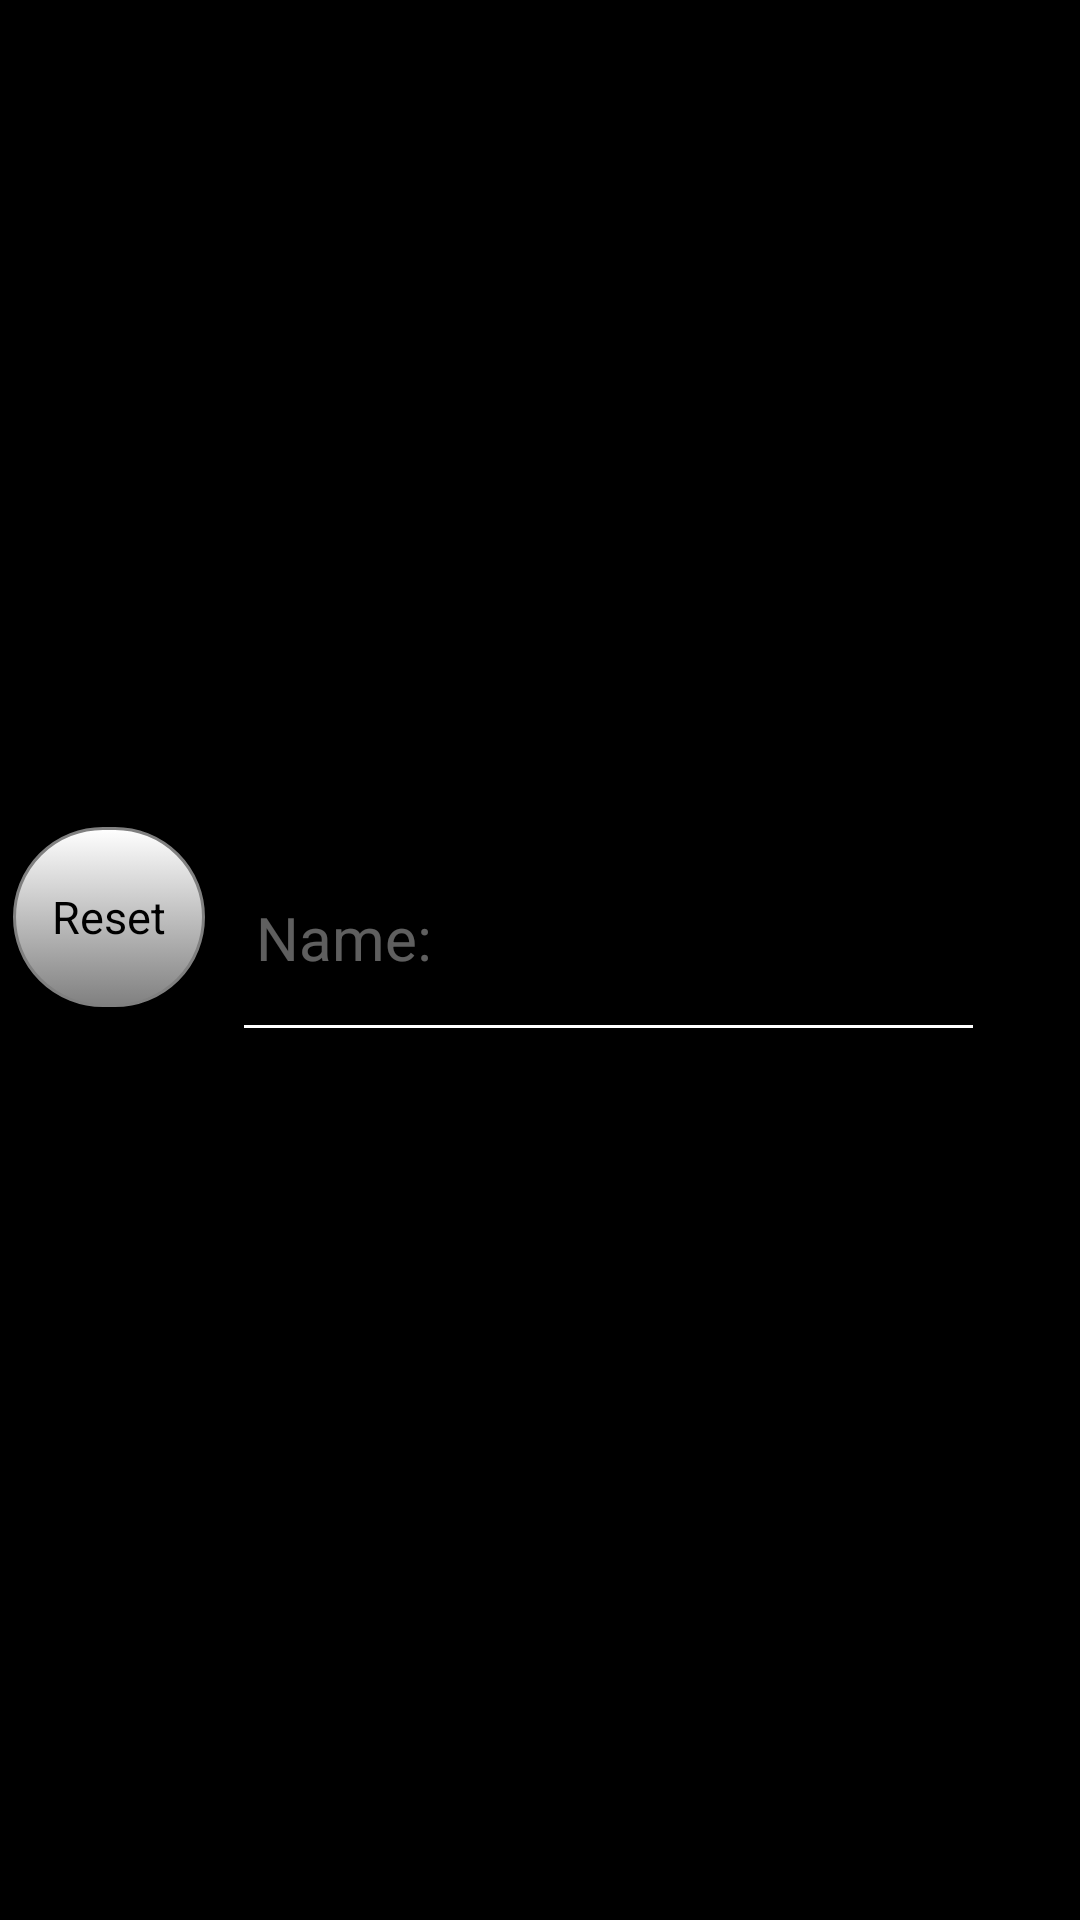

Here is an Android app screen rendered from its layout file. Give the layout XML and the strings, colors and styles it references.
<!-- AndroidManifest.xml: application theme Theme.BotofanThemeNoActionBar -->
<!-- res/layout/fragment_blank.xml -->
<?xml version="1.0" encoding="utf-8"?>
<androidx.constraintlayout.widget.ConstraintLayout xmlns:android="http://schemas.android.com/apk/res/android"
    xmlns:app="http://schemas.android.com/apk/res-auto"
    xmlns:tools="http://schemas.android.com/tools"
    android:id="@+id/header"
    android:layout_width="match_parent"
    android:layout_height="match_parent"
    android:background="#000000">

    <TextView
        android:id="@+id/textBox"
        android:layout_width="296dp"
        android:layout_height="89dp"
        android:textAlignment="center"
        android:textColor="#FFFFFF"
        android:textSize="34sp"
        app:layout_constraintBottom_toTopOf="@+id/insertTextBox"
        app:layout_constraintEnd_toEndOf="parent"
        app:layout_constraintHorizontal_bias="0.492"
        app:layout_constraintStart_toStartOf="parent"
        app:layout_constraintTop_toTopOf="parent"
        app:layout_constraintVertical_bias="0.727" />

    <EditText
        android:id="@+id/insertTextBox"
        style="@style/Widget.AppCompat.EditText"

        android:layout_width="251dp"
        android:layout_height="79dp"
        android:autoText="false"
        android:autofillHints="true"
        android:backgroundTint="#FFFFFF"
        android:ems="10"
        android:focusedByDefault="false"
        android:hint="Name:"
        android:inputType="text"
        android:paddingLeft="8dp"
        android:paddingRight="8dp"
        android:textAppearance="?android:attr/textAppearanceMediumInverse"
        android:textColor="@color/white"
        android:textColorHint="#5FFFFFFF"
        android:textSize="20sp"
        android:visibility="visible"
        app:layout_constraintBottom_toBottomOf="parent"
        app:layout_constraintEnd_toEndOf="parent"
        app:layout_constraintHorizontal_bias="0.709"
        app:layout_constraintStart_toStartOf="parent"
        app:layout_constraintTop_toTopOf="parent"
        app:layout_constraintVertical_bias="0.484" />

    <Button
        android:id="@+id/button"
        android:layout_width="64dp"
        android:layout_height="60dp"
        android:layout_marginStart="8dp"
        android:layout_marginEnd="9dp"
        android:backgroundTint="#FFFFFF"
        android:backgroundTintMode="multiply"
        android:text="Reset"
        android:textSize="15sp"
        app:layout_constraintBottom_toBottomOf="@+id/insertTextBox"
        app:layout_constraintEnd_toStartOf="@+id/insertTextBox"
        app:layout_constraintHorizontal_bias="1.0"
        app:layout_constraintStart_toStartOf="parent"
        app:layout_constraintTop_toTopOf="@+id/insertTextBox"
        app:layout_constraintVertical_bias="0.212" />

</androidx.constraintlayout.widget.ConstraintLayout>
<!-- resources referenced by this layout -->
<resources>
  <color name="white">#FFFFFF</color>
  <style name="Theme.BotofanThemeNoActionBar" parent="Theme.AppCompat.DayNight.NoActionBar">
          <item name="android:textAllCaps">false</item>
          <item name="android:textColor">@color/invertedBackgrounds</item>
          <item name="android:textColorHint">#0000005F</item>
          <item name="android:layout_height">50dp</item>
          <item name="cardViewStyle">@style/CardView_</item>
          <item name="colorPrimaryVariant">@color/transparent</item>
          <item name="colorPrimary">@color/transparent</item>
          <item name="bottomAppBarStyle">@style/BottomAppBarAndrei</item>
          <item name="buttonStyle">@style/DefaultButtonAndrei</item>
          <item name="android:windowTranslucentStatus">false</item>
          <item name="android:statusBarColor">@android:color/transparent</item>
  
          <item name="android:windowLayoutInDisplayCutoutMode">
              never 
          </item>
      </style>
  <color name="invertedBackgrounds">#000000</color>
  <style name="CardView_" parent="Base.CardView">
          <item name="android:layout_height">50dp</item>
      </style>
  <color name="transparent">#00000000</color>
  <style name="BottomAppBarAndrei">
          <item name="android:background">@color/transparent</item>
      </style>
  <style name="DefaultButtonAndrei">
          <item name="android:background">@drawable/default_button_andrei</item>
          <item name="android:gravity">center</item>
          <item name="android:layout_marginBottom">0dp</item>
          <item name="android:clickable">true</item>
      </style>
  <!-- drawable default_button_andrei (drawable) -->
  <?xml version="1.0" encoding="utf-8"?>
  <selector
      xmlns:android="http://schemas.android.com/apk/res/android">
  
  
  
      
      <item android:state_pressed="true">
          <shape>
              <gradient
                  android:endColor="@color/gray_dark"
                  android:startColor="@color/gray_light"
                  android:angle="270" />
              <stroke
                  android:width="1dp"
                  android:color="@color/gray_dark" />
  
              <corners
                  android:radius="50dp" />
              <padding
                  android:left="10dp"
                  android:top="10dp"
                  android:right="10dp"
                  android:bottom="10dp" />
          </shape>
      </item>
  
  
      <item>
          <shape>
              <gradient
                  android:endColor="@color/gray"
                  android:startColor="@color/white"
                  android:angle="270" />
              <stroke
                  android:width="1dp"
                  android:color="@color/gray" />
  
              <corners
                  android:radius="50dp" />
              <padding
                  android:left="10dp"
                  android:top="10dp"
                  android:right="10dp"
                  android:bottom="10dp" />
          </shape>
      </item>
  
  </selector>
  <color name="gray_dark">#404040</color>
  <color name="gray_light">#D3D3D3</color>
  <color name="gray">#808080</color>
</resources>
